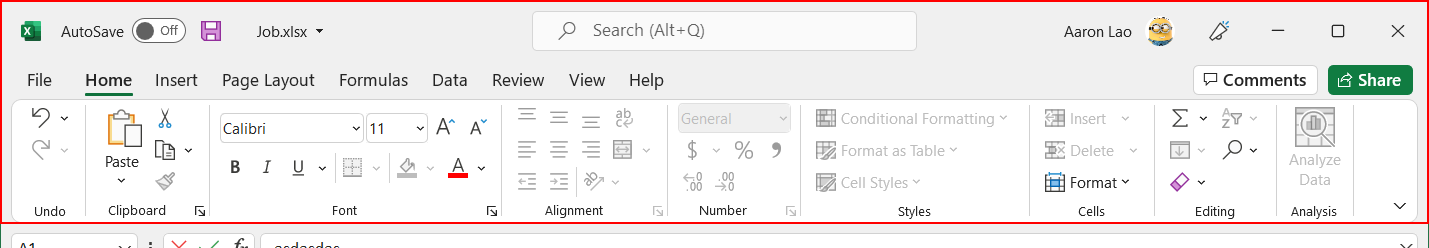
Workflow: Sequence

Step 1: Close Application 'Pane  Ribbon' on the element 'Ribbon' in window 'Job.xlsx - Excel' (excel.exe)
